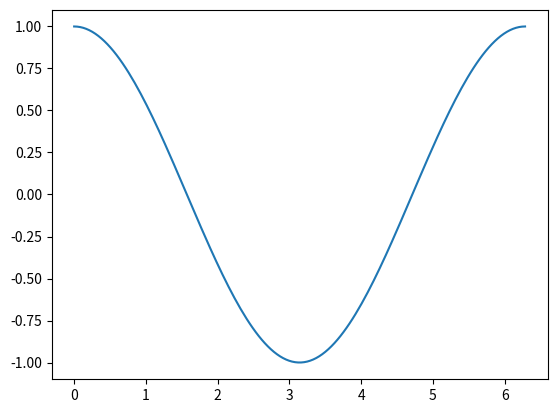

The matplotlib source for this figure:
#Dependências para rodar : pip install matploylib numpy

import matplotlib.pyplot as plt

import numpy as np

t = np.linspace(0, 2*np.pi, 150) #Gera um Array de valores com amostras em um determinado espaço de tempo.

y = np.cos(t)

result = str(t) + "__" + str(y)
print(f'============================================================ \n A M O S T R A S \n ====================================================== \n {result.replace(" ","[zr/w-]")}')



#O comando abaixo é responsável por mostrar um gráfico com os valores gerados
plt.plot(t, y)
plt.show()

